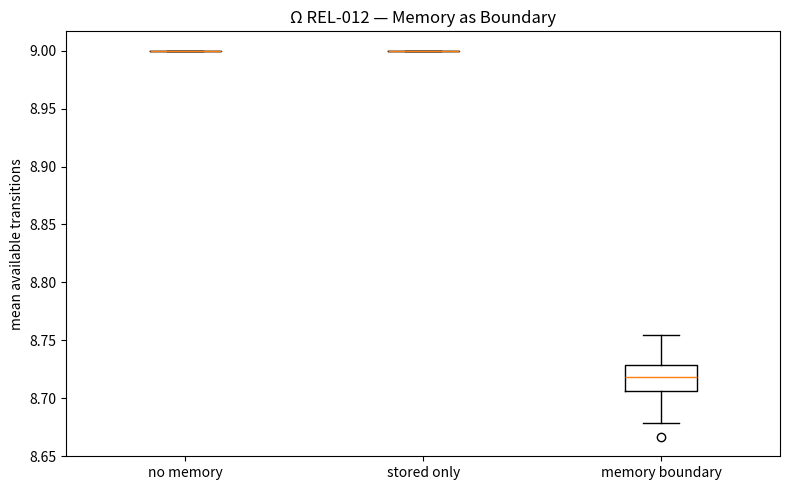

Write the Python code that produced this figure.
# Ω REL-012 — Memory as Boundary
# Reproducible exploratory experiment.
#
# M0: no memory.
# M1: memory stored but does not alter transitions.
# M2: stored transition record forbids the same transition for K steps.
#
# All paired models share the same initial state, external scores and draw stream.

import numpy as np
import matplotlib.pyplot as plt

RUNS = 200
STEPS = 600
N = 10
K = 5
BASE_SEED = 20260813


def choose(scores, allowed, u):
    p = np.zeros(N)
    p[allowed] = np.exp(scores[allowed] - np.max(scores[allowed]))
    p /= p.sum()
    c = np.cumsum(p)
    return min(int(np.searchsorted(c, u, side="right")), N - 1)


def run_model(seed, mode):
    rng = np.random.default_rng(seed)
    external = rng.normal(0, 0.7, (STEPS, N))
    draws = rng.random(STEPS)
    state = int(rng.integers(N))
    memory = {}
    allowed_counts = []

    for t in range(STEPS):
        memory = {edge: remaining - 1
                  for edge, remaining in memory.items()
                  if remaining > 1}

        allowed = np.ones(N, dtype=bool)
        allowed[state] = False

        if mode == "boundary":
            for j in range(N):
                if (state, j) in memory:
                    allowed[j] = False
            if not allowed.any():
                allowed[:] = True
                allowed[state] = False

        next_state = choose(external[t], allowed, draws[t])

        if mode == "boundary":
            memory[(state, next_state)] = K

        state = next_state
        allowed_counts.append(int(allowed.sum()))

    return np.array(allowed_counts)


def run_intervention(seed):
    rng = np.random.default_rng(seed)
    external = rng.normal(0, 0.7, (STEPS, N))
    draws = rng.random(STEPS)
    state = int(rng.integers(N))
    memory = {}
    allowed_counts = []

    for t in range(STEPS):
        memory = {edge: remaining - 1
                  for edge, remaining in memory.items()
                  if remaining > 1}

        boundary_on = not (STEPS // 3 <= t < 2 * STEPS // 3)
        allowed = np.ones(N, dtype=bool)
        allowed[state] = False

        if boundary_on:
            for j in range(N):
                if (state, j) in memory:
                    allowed[j] = False
            if not allowed.any():
                allowed[:] = True
                allowed[state] = False

        next_state = choose(external[t], allowed, draws[t])

        if boundary_on:
            memory[(state, next_state)] = K

        state = next_state
        allowed_counts.append(int(allowed.sum()))

    return np.array(allowed_counts)


if __name__ == "__main__":
    m0 = np.array([run_model(BASE_SEED + i, "none") for i in range(RUNS)])
    m1 = np.array([run_model(BASE_SEED + i, "none") for i in range(RUNS)])
    m2 = np.array([run_model(BASE_SEED + i, "boundary") for i in range(RUNS)])
    intervention = np.array([
        run_intervention(BASE_SEED + 10000 + i) for i in range(RUNS)
    ])

    print("M0 mean available transitions:", m0.mean())
    print("M1 mean available transitions:", m1.mean())
    print("M2 mean available transitions:", m2.mean())
    print("M2 intervention ON before:", intervention[:, :STEPS//3].mean())
    print("M2 intervention OFF:", intervention[:, STEPS//3:2*STEPS//3].mean())
    print("M2 intervention ON after:", intervention[:, 2*STEPS//3:].mean())

    plt.figure(figsize=(8, 5))
    plt.boxplot(
        [m0.mean(axis=1), m1.mean(axis=1), m2.mean(axis=1)],
        tick_labels=["no memory", "stored only", "memory boundary"]
    )
    plt.ylabel("mean available transitions")
    plt.title("Ω REL-012 — Memory as Boundary")
    plt.tight_layout()
    plt.show()
